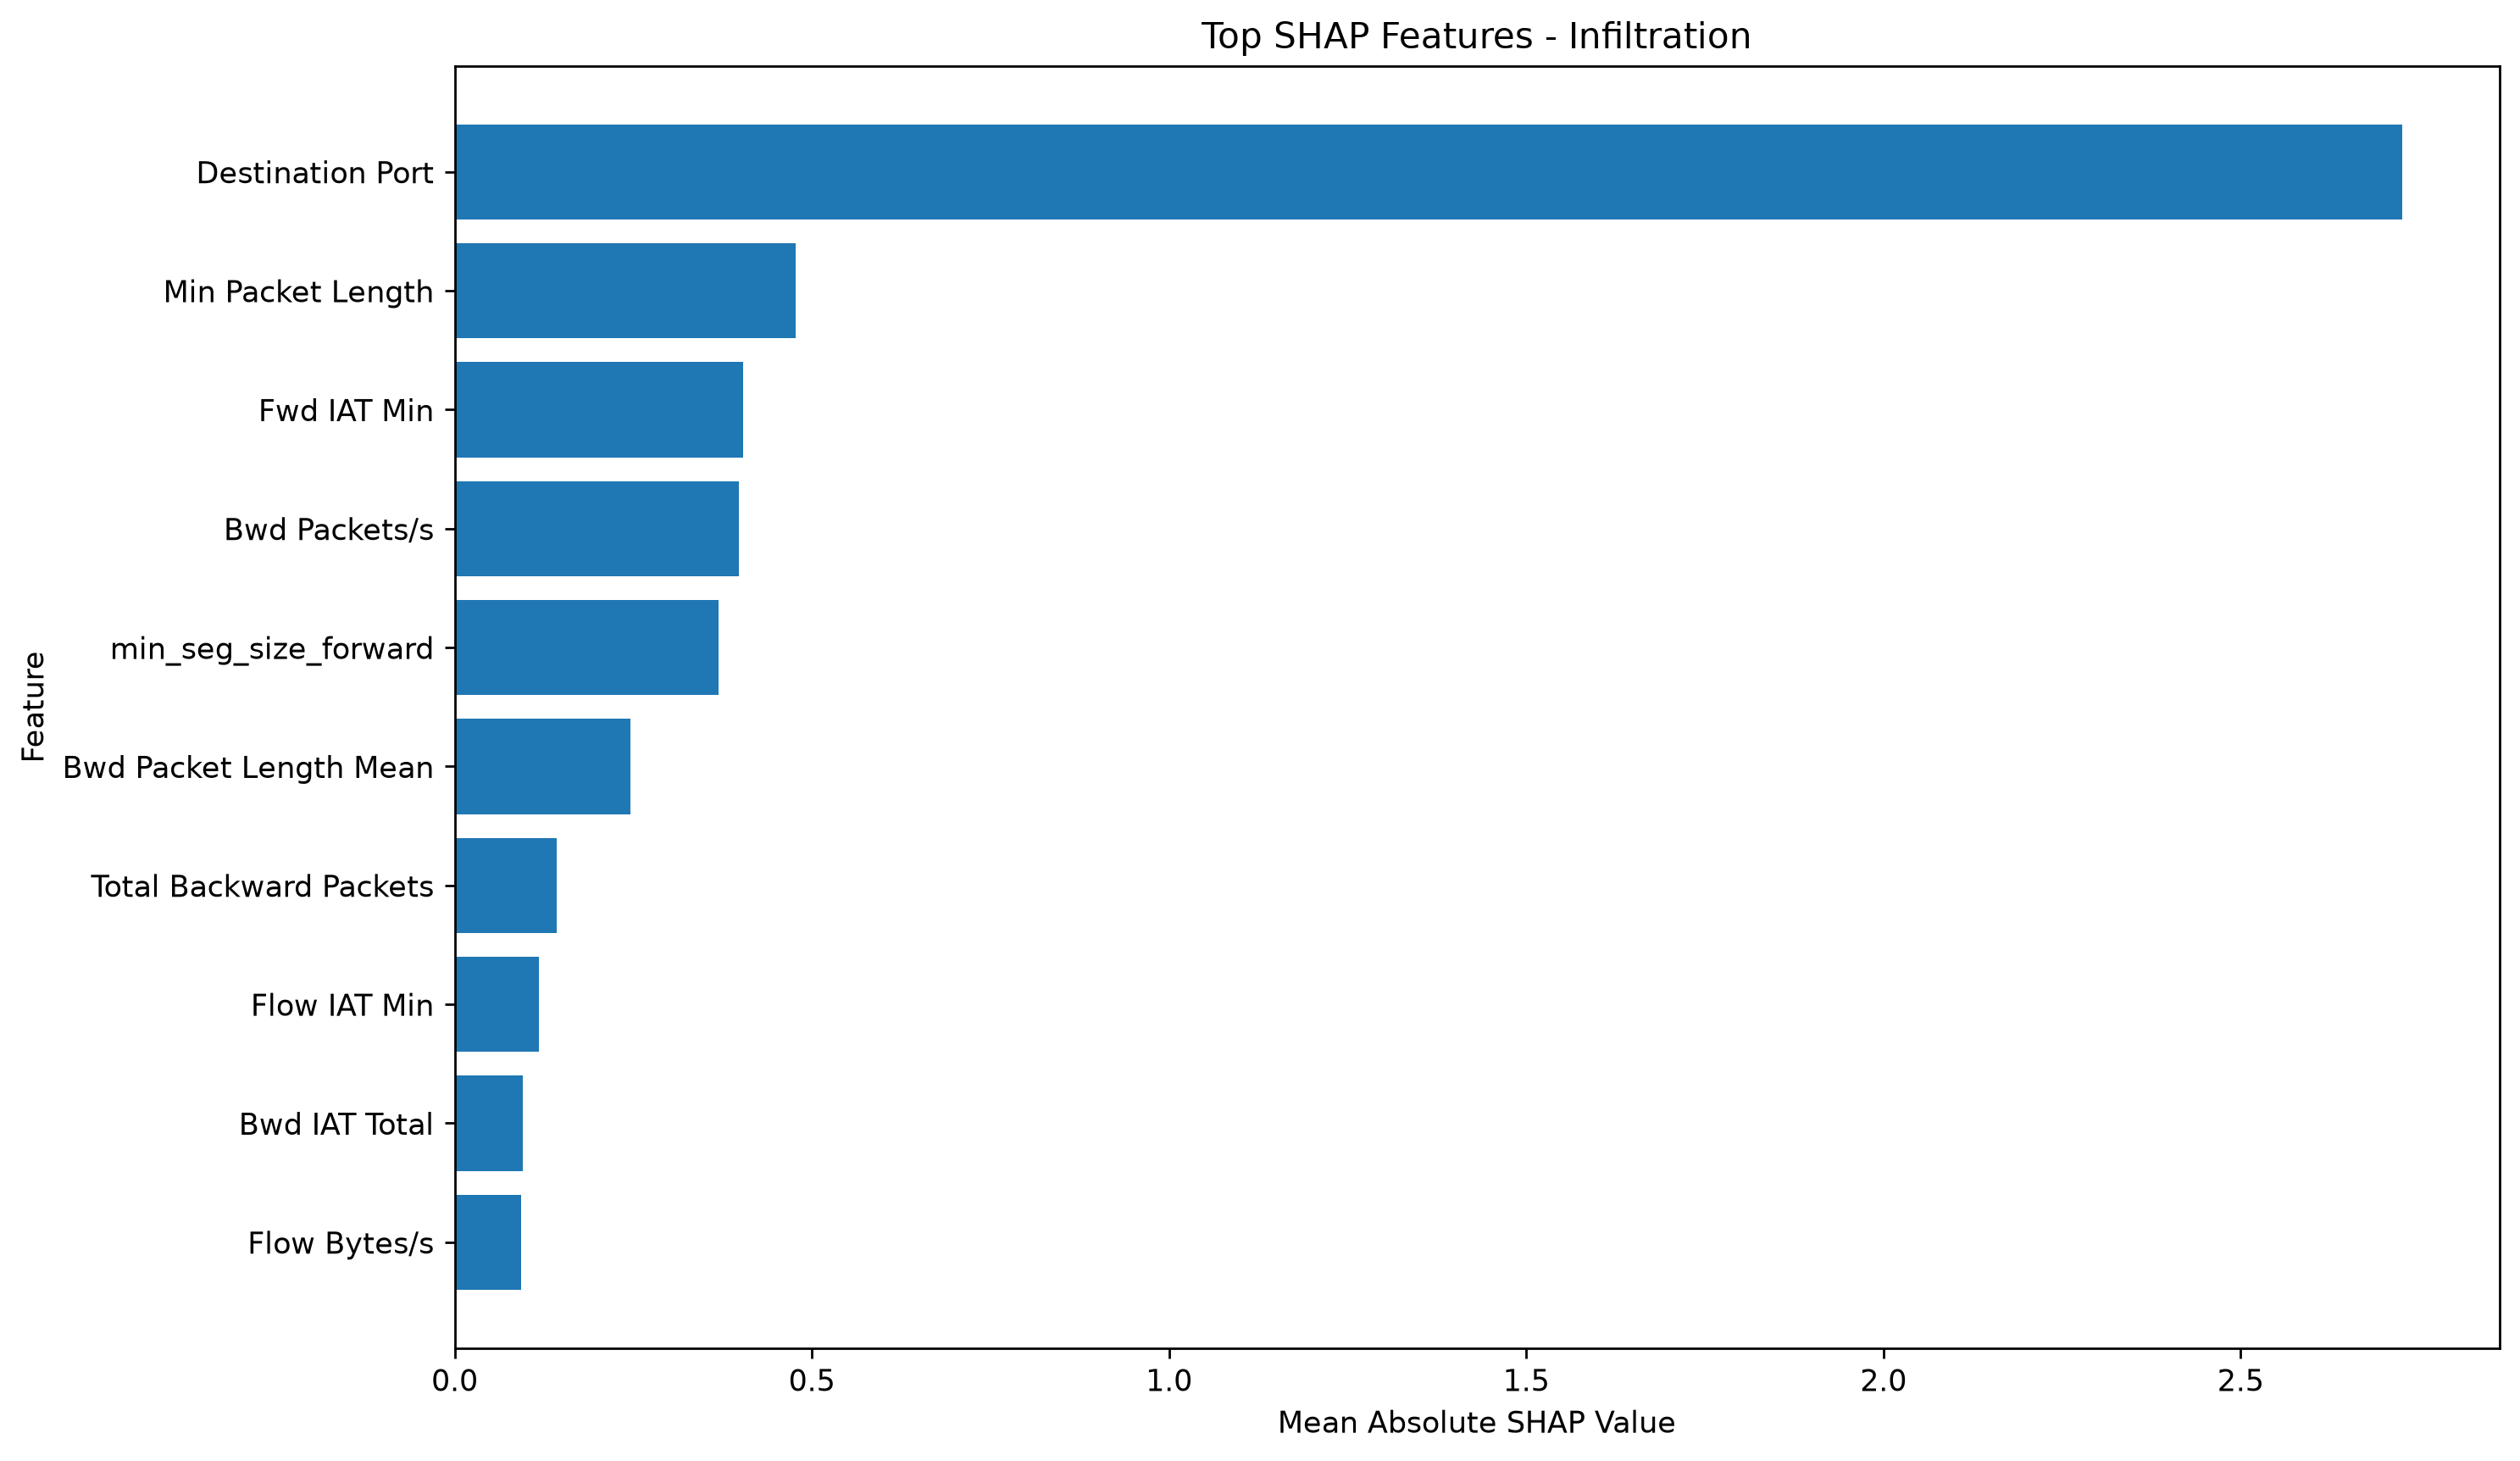

The data file committed next to this chart (first rows):
Feature, Mean_Absolute_SHAP, Rank
Destination Port, 2.726, 1
Min Packet Length, 0.4771, 2
Fwd IAT Min, 0.4038, 3
Bwd Packets/s, 0.3982, 4
min_seg_size_forward, 0.3696, 5
Bwd Packet Length Mean, 0.246, 6
Total Backward Packets, 0.1433, 7
Flow IAT Min, 0.1185, 8
Bwd IAT Total, 0.09534, 9
Flow Bytes/s, 0.09252, 10
Fwd Header Length, 0.08706, 11
Fwd Packet Length Max, 0.07827, 12
Flow Duration, 0.07193, 13
Fwd Packet Length Min, 0.07025, 14
Total Fwd Packets, 0.06148, 15
Active Min, 0.05207, 16
Total Length of Fwd Packets, 0.04398, 17
Fwd IAT Mean, 0.04216, 18
Bwd IAT Min, 0.03967, 19
Bwd Packet Length Min, 0.03926, 20
Fwd Packets/s, 0.03833, 21
Fwd Packet Length Mean, 0.03764, 22
Bwd Packet Length Std, 0.03694, 23
Packet Length Std, 0.03658, 24
act_data_pkt_fwd, 0.02955, 25
Idle Min, 0.02914, 26
Average Packet Size, 0.02885, 27
Bwd IAT Max, 0.02141, 28
Total Length of Bwd Packets, 0.01603, 29
Fwd IAT Total, 0.01416, 30
Bwd IAT Std, 0.01403, 31
Flow Packets/s, 0.01376, 32
Bwd Header Length, 0.0135, 33
Fwd PSH Flags, 0.01345, 34
Bwd IAT Mean, 0.01224, 35
Flow IAT Mean, 0.01027, 36
Bwd Packet Length Max, 0.009338, 37
Packet Length Variance, 0.007909, 38
SYN Flag Count, 0.007888, 39
Fwd IAT Max, 0.006833, 40
Idle Mean, 0.006662, 41
Idle Std, 0.005421, 42
Fwd IAT Std, 0.005219, 43
Fwd Packet Length Std, 0.005103, 44
Flow IAT Std, 0.003503, 45
Idle Max, 0.003159, 46
Packet Length Mean, 0.002488, 47
Flow IAT Max, 0.002472, 48
Active Mean, 0.00142, 49
Active Std, 0.001262, 50
URG Flag Count, 0.0008745, 51
Fwd URG Flags, 0.0, 52
Max Packet Length, 0.0, 53
PSH Flag Count, 0.0, 54
RST Flag Count, 0.0, 55
FIN Flag Count, 0.0, 56
ECE Flag Count, 0.0, 57
Down/Up Ratio, 0.0, 58
ACK Flag Count, 0.0, 59
CWE Flag Count, 0.0, 60
... 1 more rows
